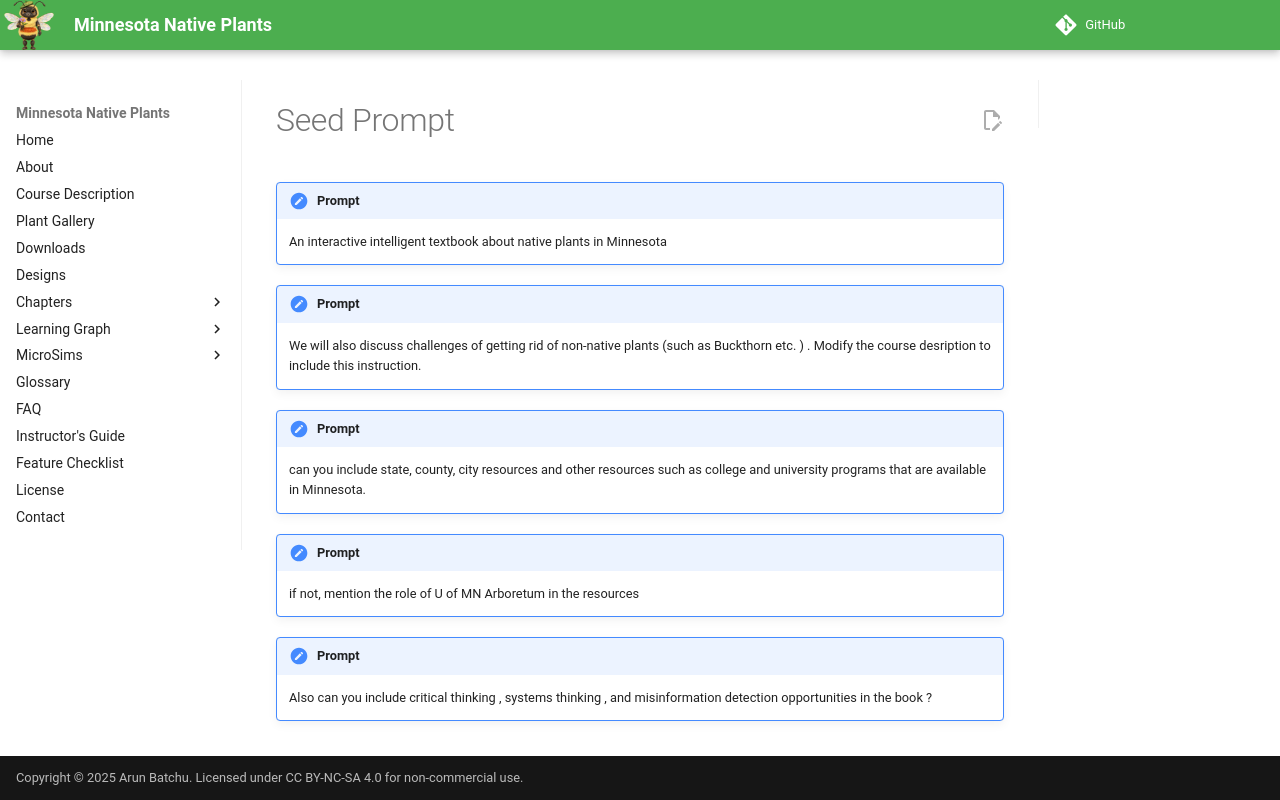

repository: arunbatchu/minnesota-native-plants · page: prompts/01-seed/index.html · generator: mkdocs

# Seed Prompt

!!! prompt
    An interactive intelligent textbook about native plants in Minnesota

!!! prompt
    We will also discuss challenges of getting rid of non-native plants (such as Buckthorn etc. )  . Modify the course desription to include this instruction.

!!! prompt
    can you include state, county, city resources and other resources such as college and university programs that are available in Minnesota. 

!!! prompt
    if not, mention the role of U of MN Arboretum in the resources

!!! prompt
    Also can you include critical thinking , systems thinking , and misinformation detection opportunities in the book ?
